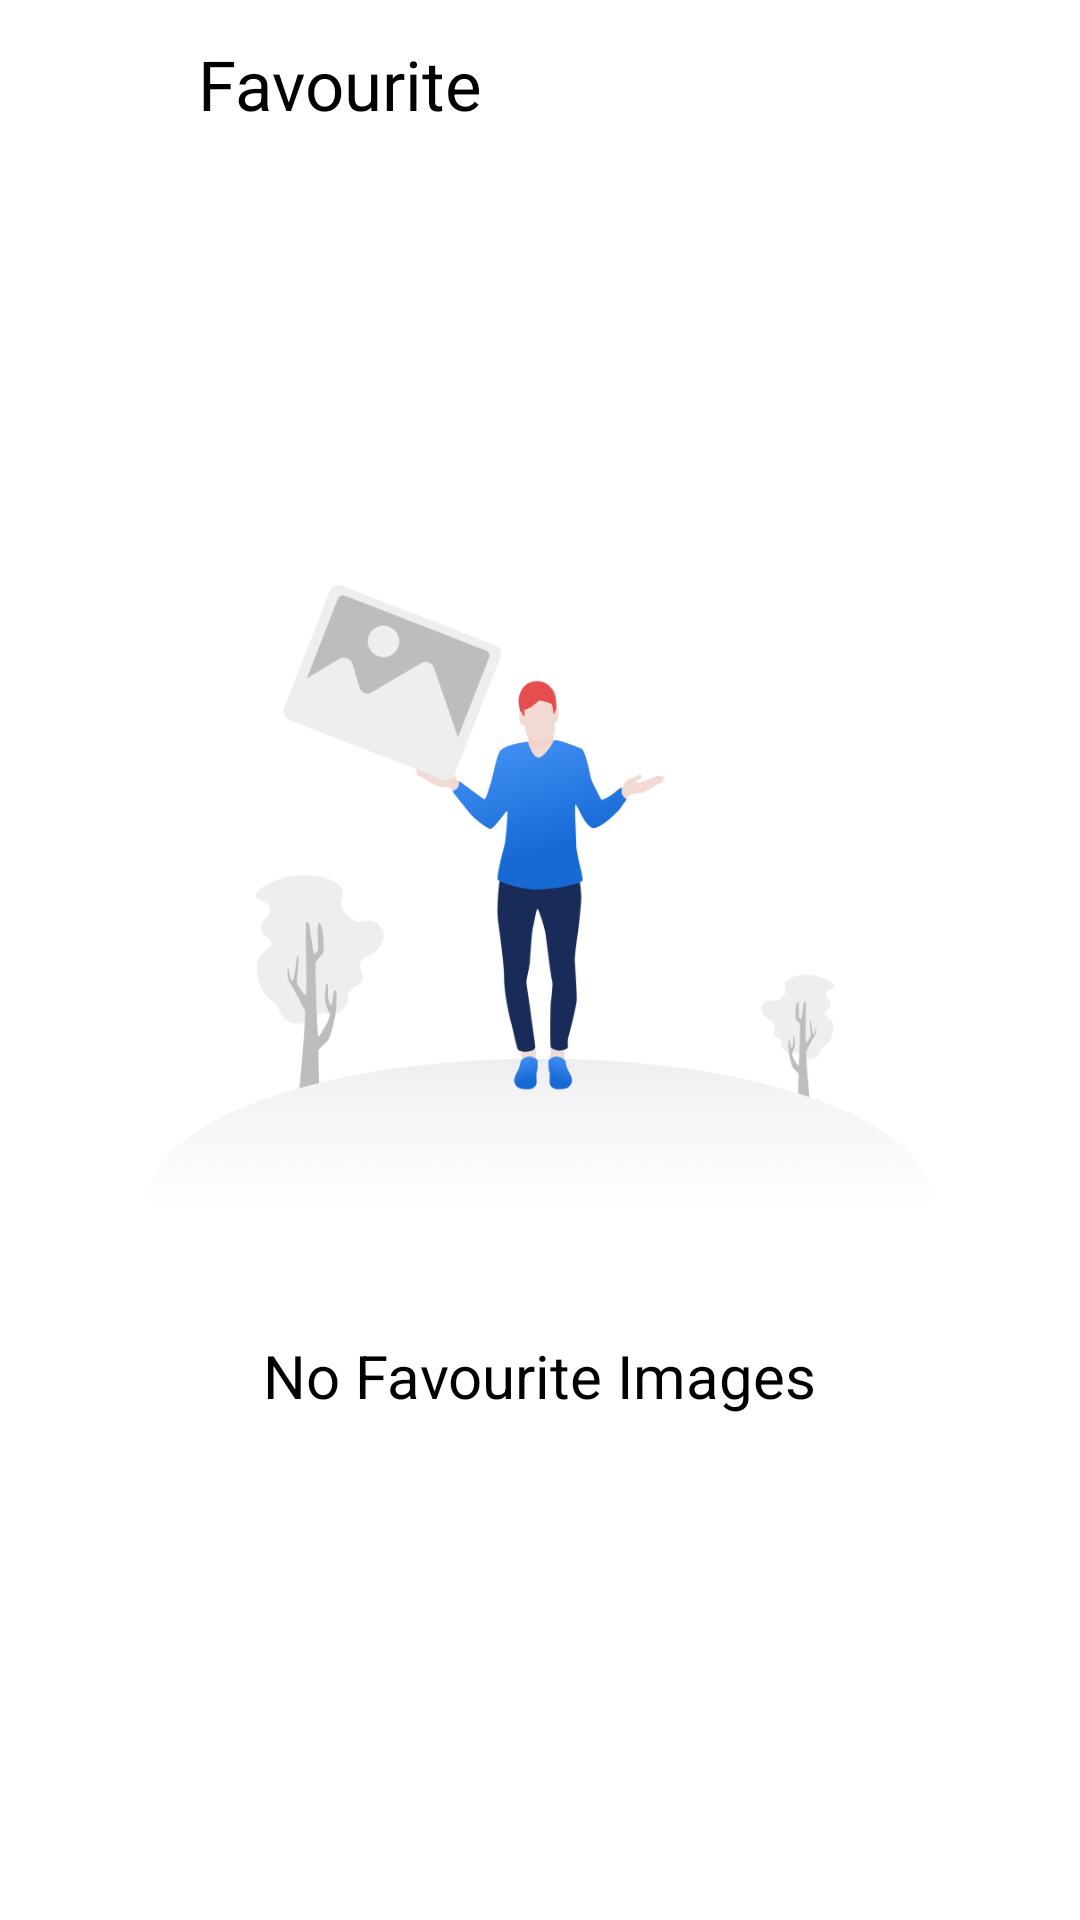

The Android layout XML behind this screen, and the referenced resources:
<!-- AndroidManifest.xml: application theme Theme.NewGallery.NoActionBar -->
<!-- res/layout/activity_favourite.xml -->
<?xml version="1.0" encoding="utf-8"?>
<layout xmlns:tools="http://schemas.android.com/tools"
    xmlns:android="http://schemas.android.com/apk/res/android"
    xmlns:app="http://schemas.android.com/apk/res-auto">
<androidx.constraintlayout.widget.ConstraintLayout
    android:layout_width="match_parent"
    android:layout_height="match_parent"
    android:orientation="vertical"
    tools:context=".activity.FavouriteActivity">
    <LinearLayout
        android:layout_width="match_parent"
        android:layout_height="match_parent"
        android:orientation="vertical">
    <RelativeLayout
        android:id="@+id/rl_toolbar"
        android:layout_width="match_parent"
        android:layout_height="?actionBarSize"
        app:layout_constraintEnd_toEndOf="parent"
        app:layout_constraintStart_toStartOf="parent"
        app:layout_constraintTop_toTopOf="parent">

        <ImageView
            android:id="@+id/favBack"
            android:layout_width="?actionBarSize"
            android:layout_height="match_parent"
            android:padding="17dp"
            android:src="@drawable/ic_back" />

        <RelativeLayout
            android:layout_width="match_parent"
            android:layout_height="wrap_content"
            android:layout_centerInParent="true"
            android:layout_toRightOf="@+id/favBack">

            <TextView
                android:id="@+id/tv_imgName"
                android:layout_width="match_parent"
                android:layout_height="wrap_content"
                android:layout_marginStart="10dp"
                android:marqueeRepeatLimit="marquee_forever"
                android:maxLines="1"
                android:text="Favourite"
                android:textColor="@color/black"
                android:textSize="23dp" />

        </RelativeLayout>

    </RelativeLayout>

    <androidx.recyclerview.widget.RecyclerView
        android:id="@+id/fav_recycler"
        android:layout_width="match_parent"
        android:layout_height="match_parent"
        android:layout_margin="7dp"
        android:orientation="vertical"
        app:layoutManager="androidx.recyclerview.widget.GridLayoutManager"
        app:layout_constraintBottom_toBottomOf="@+id/ll_noData"
        app:layout_constraintEnd_toEndOf="parent"
        app:layout_constraintStart_toStartOf="parent" />

    </LinearLayout>
    <RelativeLayout
        android:id="@+id/ll_noData"
        android:layout_width="match_parent"
        android:layout_height="match_parent"
        android:orientation="vertical"
        android:visibility="visible">

        <ImageView
            android:id="@+id/imgVector"
            android:layout_width="wrap_content"
            android:layout_height="250dp"
            android:layout_centerInParent="true"
            android:src="@drawable/lessdata_image" />

        <TextView
            android:layout_width="wrap_content"
            android:layout_height="wrap_content"
            android:layout_below="@+id/imgVector"
            android:layout_centerInParent="true"
            android:layout_marginHorizontal="25dp"
            android:lineSpacingExtra="3dp"
            android:text="@string/no_favourite"
            android:textColor="@color/black"
            android:textSize="20dp" />

    </RelativeLayout>

</androidx.constraintlayout.widget.ConstraintLayout>
</layout>
<!-- resources referenced by this layout -->
<resources>
  <color name="black">#FF000000</color>
  <!-- drawable lessdata_image: png bitmap (drawable, 100722 bytes) -->
  <string name="no_favourite">No Favourite Images</string>
  <style name="Theme.NewGallery.NoActionBar">
          <item name="windowActionBar">false</item>
          <item name="windowNoTitle">true</item>
  
          <item name="colorPrimary">@color/purple_500</item>
          <item name="colorPrimaryVariant">@color/purple_700</item>
          <item name="colorOnPrimary">@color/white</item>
          
          <item name="colorSecondary">@color/teal_200</item>
          <item name="colorSecondaryVariant">@color/teal_700</item>
          <item name="colorOnSecondary">@color/black</item>
          
          <item name="android:statusBarColor" tools:targetApi="l">?attr/colorPrimaryVariant</item>
  
      </style>
  <color name="purple_500">#FF6200EE</color>
  <color name="purple_700">#FF3700B3</color>
  <color name="white">#FFFFFFFF</color>
  <color name="teal_200">#FF03DAC5</color>
  <color name="teal_700">#FF018786</color>
</resources>
